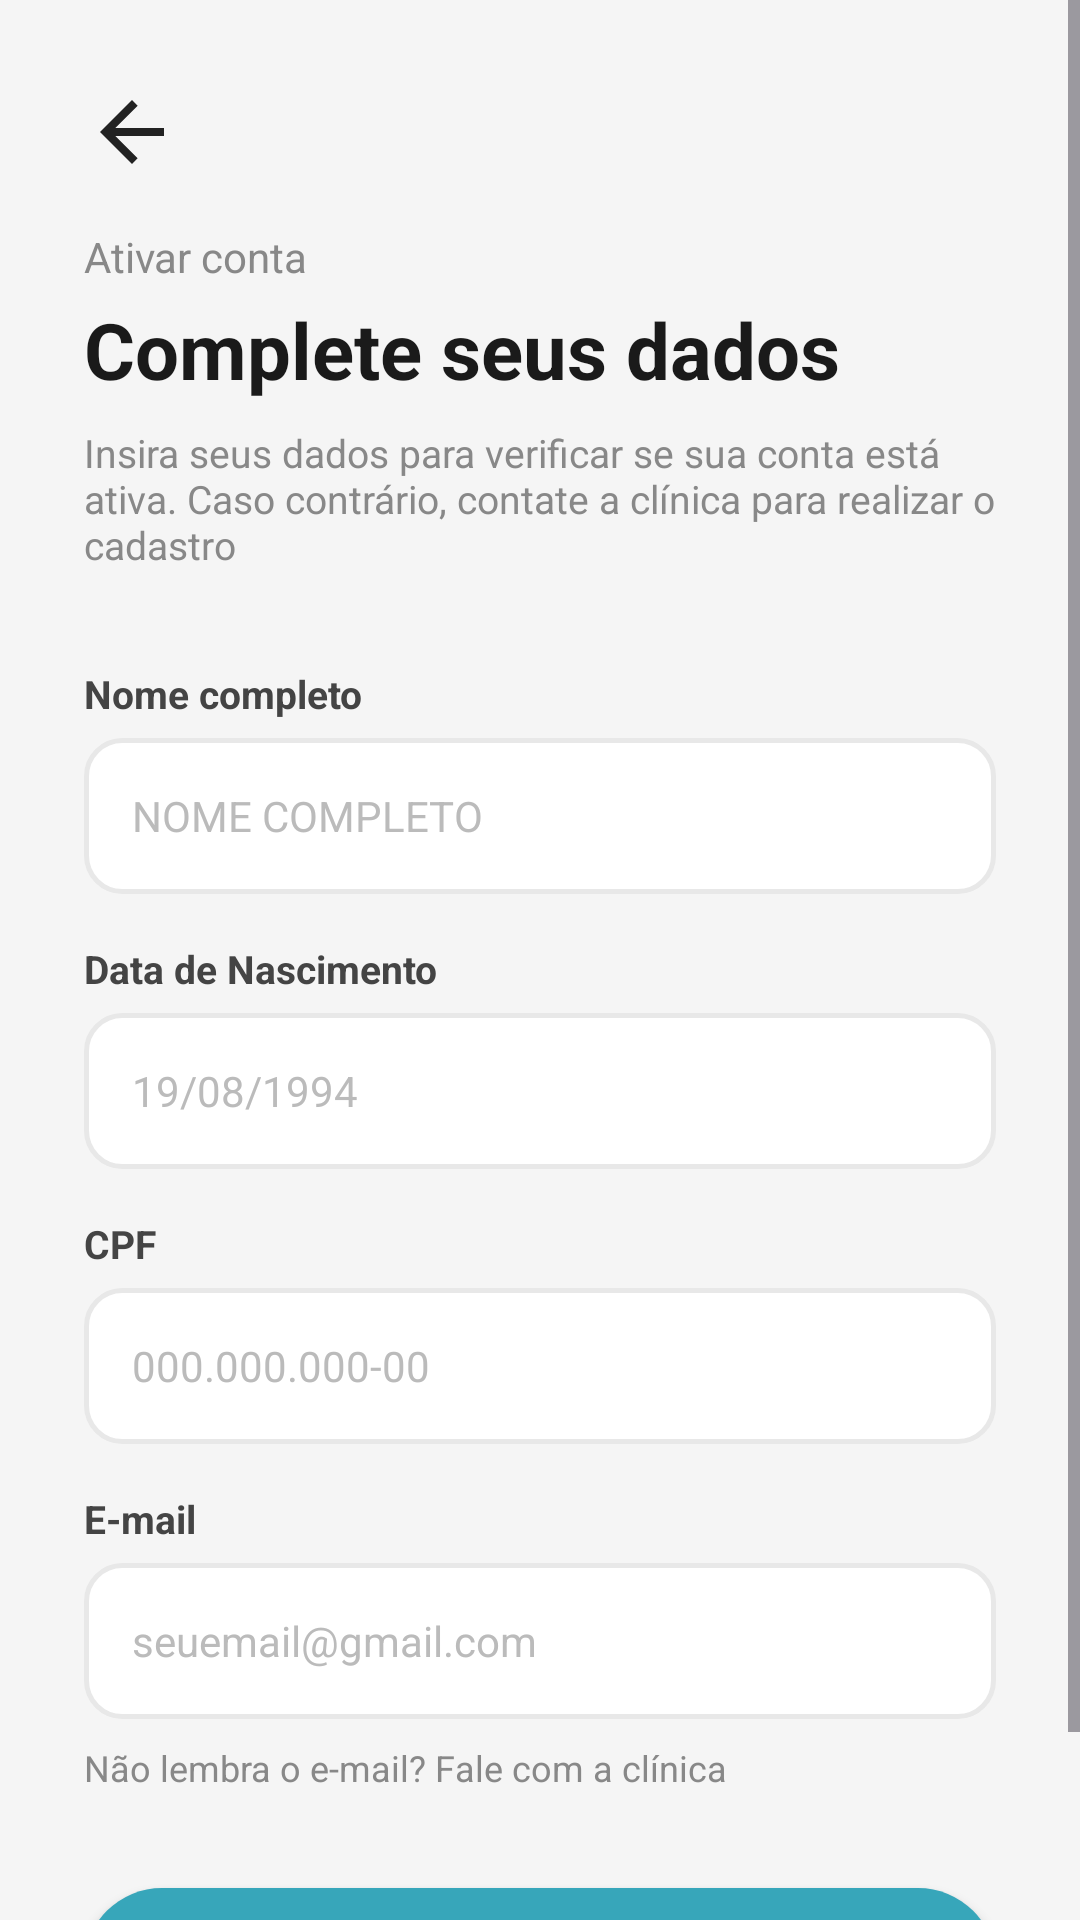

Write the Android layout XML for this screen, with the resource values it uses.
<!-- AndroidManifest.xml: application theme Theme.MayaRPGApp -->
<!-- res/layout/activity_ativar_conta.xml -->
<?xml version="1.0" encoding="utf-8"?>
<ScrollView xmlns:android="http://schemas.android.com/apk/res/android"
    android:layout_width="match_parent"
    android:layout_height="match_parent"
    android:background="#F5F5F5"
    android:fillViewport="true">

    <LinearLayout
        android:layout_width="match_parent"
        android:layout_height="wrap_content"
        android:orientation="vertical"
        android:padding="28dp">


        <ImageView
            android:id="@+id/ivVoltar"
            android:layout_width="32dp"
            android:layout_height="32dp"
            android:src="@drawable/ic_arrow_back"
            android:layout_marginBottom="16dp"
            android:clickable="true"
            android:focusable="true"/>

        <TextView
            android:layout_width="wrap_content"
            android:layout_height="wrap_content"
            android:text="Ativar conta"
            android:textSize="14sp"
            android:textColor="#888888"
            android:layout_marginBottom="4dp"/>

        <TextView
            android:layout_width="wrap_content"
            android:layout_height="wrap_content"
            android:text="Complete seus dados"
            android:textSize="26sp"
            android:textStyle="bold"
            android:textColor="#1A1A1A"
            android:layout_marginBottom="8dp"/>

        <TextView
            android:layout_width="match_parent"
            android:layout_height="wrap_content"
            android:text="Insira seus dados para verificar se sua conta está ativa. Caso contrário, contate a clínica para realizar o cadastro"
            android:textSize="13sp"
            android:textColor="#888888"
            android:layout_marginBottom="32dp"/>

        
        <TextView
            android:layout_width="match_parent"
            android:layout_height="wrap_content"
            android:text="Nome completo"
            android:textSize="13sp"
            android:textColor="#444444"
            android:textStyle="bold"
            android:layout_marginBottom="6dp"/>

        <EditText
            android:id="@+id/etNome"
            android:layout_width="match_parent"
            android:layout_height="52dp"
            android:hint="NOME COMPLETO"
            android:inputType="textPersonName"
            android:background="@drawable/input_bg"
            android:paddingStart="16dp"
            android:paddingEnd="16dp"
            android:textSize="14sp"
            android:textColor="#1A1A1A"
            android:textColorHint="#BBBBBB"
            android:layout_marginBottom="16dp"/>


        <TextView
            android:layout_width="match_parent"
            android:layout_height="wrap_content"
            android:text="Data de Nascimento"
            android:textSize="13sp"
            android:textColor="#444444"
            android:textStyle="bold"
            android:layout_marginBottom="6dp"/>

        <EditText
            android:id="@+id/etNascimento"
            android:layout_width="match_parent"
            android:layout_height="52dp"
            android:hint="19/08/1994"
            android:inputType="datetime"
            android:background="@drawable/input_bg"
            android:paddingStart="16dp"
            android:paddingEnd="16dp"
            android:textSize="14sp"
            android:textColor="#1A1A1A"
            android:textColorHint="#BBBBBB"
            android:layout_marginBottom="16dp"/>


        <TextView
            android:layout_width="match_parent"
            android:layout_height="wrap_content"
            android:text="CPF"
            android:textSize="13sp"
            android:textColor="#444444"
            android:textStyle="bold"
            android:layout_marginBottom="6dp"/>

        <EditText
            android:id="@+id/etCpf"
            android:layout_width="match_parent"
            android:layout_height="52dp"
            android:hint="000.000.000-00"
            android:inputType="number"
            android:background="@drawable/input_bg"
            android:paddingStart="16dp"
            android:paddingEnd="16dp"
            android:textSize="14sp"
            android:textColor="#1A1A1A"
            android:textColorHint="#BBBBBB"
            android:layout_marginBottom="16dp"/>


        <TextView
            android:layout_width="match_parent"
            android:layout_height="wrap_content"
            android:text="E-mail"
            android:textSize="13sp"
            android:textColor="#444444"
            android:textStyle="bold"
            android:layout_marginBottom="6dp"/>

        <EditText
            android:id="@+id/etEmail"
            android:layout_width="match_parent"
            android:layout_height="52dp"
            android:hint="seuemail@gmail.com"
            android:inputType="textEmailAddress"
            android:background="@drawable/input_bg"
            android:paddingStart="16dp"
            android:paddingEnd="16dp"
            android:textSize="14sp"
            android:textColor="#1A1A1A"
            android:textColorHint="#BBBBBB"
            android:layout_marginBottom="8dp"/>


        <TextView
            android:layout_width="wrap_content"
            android:layout_height="wrap_content"
            android:text="Não lembra o e-mail? Fale com a clínica"
            android:textSize="12sp"
            android:textColor="#888888"
            android:layout_marginBottom="32dp"/>


        <androidx.appcompat.widget.AppCompatButton
            android:id="@+id/btnContinuar"
            android:layout_width="match_parent"
            android:layout_height="52dp"
            android:text="Continuar"
            android:textColor="#FFFFFF"
            android:textSize="15sp"
            android:textStyle="bold"
            android:background="@drawable/btn_teal"/>

    </LinearLayout>
</ScrollView>
<!-- resources referenced by this layout -->
<resources>
  <!-- drawable btn_teal (drawable) -->
  <?xml version="1.0" encoding="utf-8"?>
  <shape xmlns:android="http://schemas.android.com/apk/res/android">
      <solid android:color="#37A6BA"/>
      <corners android:radius="26dp"/>
  </shape>
  <!-- drawable ic_arrow_back (drawable) -->
  <?xml version="1.0" encoding="utf-8"?>
  <vector xmlns:android="http://schemas.android.com/apk/res/android"
      android:width="24dp"
      android:height="24dp"
      android:viewportWidth="24"
      android:viewportHeight="24">
      <path
          android:fillColor="#FF222222"
          android:pathData="M20,11H7.83l5.59,-5.59L12,4l-8,8 8,8 1.41,-1.41L7.83,13H20v-2z"/>
  </vector>
  <!-- drawable input_bg (drawable) -->
  <?xml version="1.0" encoding="utf-8"?>
  <shape xmlns:android="http://schemas.android.com/apk/res/android">
      <solid android:color="#FFFFFF"/>
      <corners android:radius="12dp"/>
      <stroke android:width="1.5dp" android:color="#E8E8E8"/>
  </shape>
  <style name="Theme.MayaRPGApp" parent="Base.Theme.MayaRPGApp" />
  <style name="Base.Theme.MayaRPGApp" parent="Theme.Material3.DayNight.NoActionBar">
          <item name="android:statusBarColor">@android:color/transparent</item>
      </style>
</resources>
